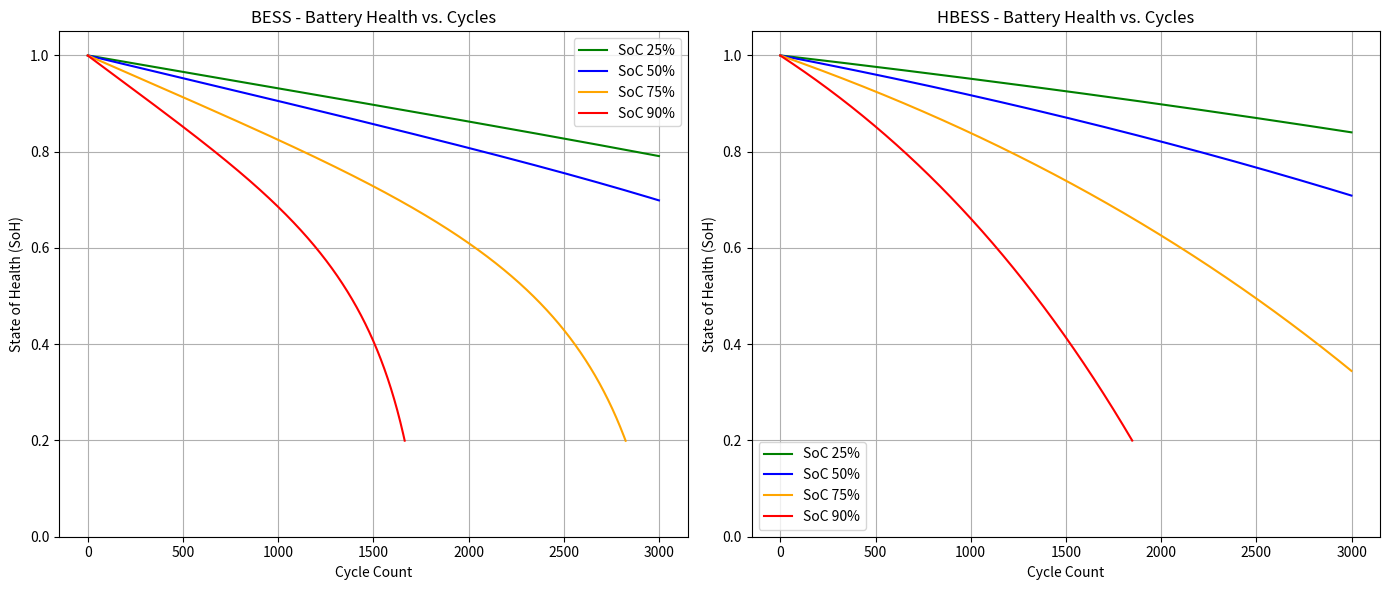

Recreate this plot in Python.
import matplotlib.pyplot as plt
import numpy as np

class Battery:
    def __init__(self, name, capacity_kWh, degradation_factor, hbess=False):
        self.name = name
        self.initial_capacity = capacity_kWh
        self.capacity = capacity_kWh
        self.degradation_factor = degradation_factor
        self.soh = 1.0
        self.total_throughput = 0.0
        self.hbess = hbess

    def degrade(self, cycle_energy_kWh, avg_soc):
        if self.hbess:
            if avg_soc <= 0.5:
                soc_factor = 1.0 + 1.0 * avg_soc
            elif avg_soc <= 0.75:
                soc_factor = 1.5
            else:
                soc_factor = 1.7

            wear_factor = 1 + 2 * (1 - self.soh)
            soc_diff_factor = 1 + 0.7 * np.exp(4.4 * (avg_soc - 0.5))  # mild exponential
        else:
            if avg_soc <= 0.25:
                soc_factor = 1.0
            elif avg_soc <= 0.5:
                soc_factor = 1.2
            elif avg_soc <= 0.75:
                soc_factor = 1.5
            else:
                soc_factor = 1.7

            wear_factor = 1 + 10 * (1 - self.soh)**3
            soc_diff_factor = 0.8 + 0.5 * np.exp(5 * (avg_soc - 0.7))  # steep exponential
            soc_diff_factor = min(soc_diff_factor, 10)  # clamp max value

        delta_capacity = cycle_energy_kWh * self.degradation_factor * soc_factor * wear_factor * soc_diff_factor

        self.total_throughput += cycle_energy_kWh
        self.capacity = max(0, self.capacity - delta_capacity)
        self.soh = self.capacity / self.initial_capacity
        return self.soh

def simulate_degradation(battery, avg_soc, cycle_energy_kWh, max_cycles=3000):
    sohs = []
    cycles = []

    for cycle in range(max_cycles):
        soh = battery.degrade(cycle_energy_kWh, avg_soc)
        sohs.append(soh)
        cycles.append(cycle)
        if soh <= 0.2:  # end-of-life threshold
            break
    return cycles, sohs

def plot_degradation():
    soc_levels = [0.25, 0.50, 0.75, 0.90]
    colors = ['green', 'blue', 'orange', 'red']

    bess_factor = 0.008     # BESS degrades faster
    hbess_factor = 0.003   # HBESS degrades slower

    cycle_energy_kWh = 1.0  # use stronger throughput to see curvature

    plt.figure(figsize=(14, 6))

    # Plot BESS
    plt.subplot(1, 2, 1)
    for soc, color in zip(soc_levels, colors):
        bess = Battery("BESS", 100, bess_factor, hbess=False)
        cycles, sohs = simulate_degradation(bess, soc, cycle_energy_kWh)
        plt.plot(cycles, sohs, label=f"SoC {int(soc*100)}%", color=color)

    plt.title("BESS - Battery Health vs. Cycles")
    plt.xlabel("Cycle Count")
    plt.ylabel("State of Health (SoH)")
    plt.ylim(0, 1.05)
    plt.legend()
    plt.grid(True)

    # Plot HBESS
    plt.subplot(1, 2, 2)
    for soc, color in zip(soc_levels, colors):
        hbess = Battery("HBESS", 100, hbess_factor, hbess=True)
        cycles, sohs = simulate_degradation(hbess, soc, cycle_energy_kWh)
        plt.plot(cycles, sohs, label=f"SoC {int(soc*100)}%", color=color)

    plt.title("HBESS - Battery Health vs. Cycles")
    plt.xlabel("Cycle Count")
    plt.ylabel("State of Health (SoH)")
    plt.ylim(0, 1.05)
    plt.legend()
    plt.grid(True)

    plt.tight_layout()
    plt.show()

if __name__ == "__main__":
    plot_degradation()
